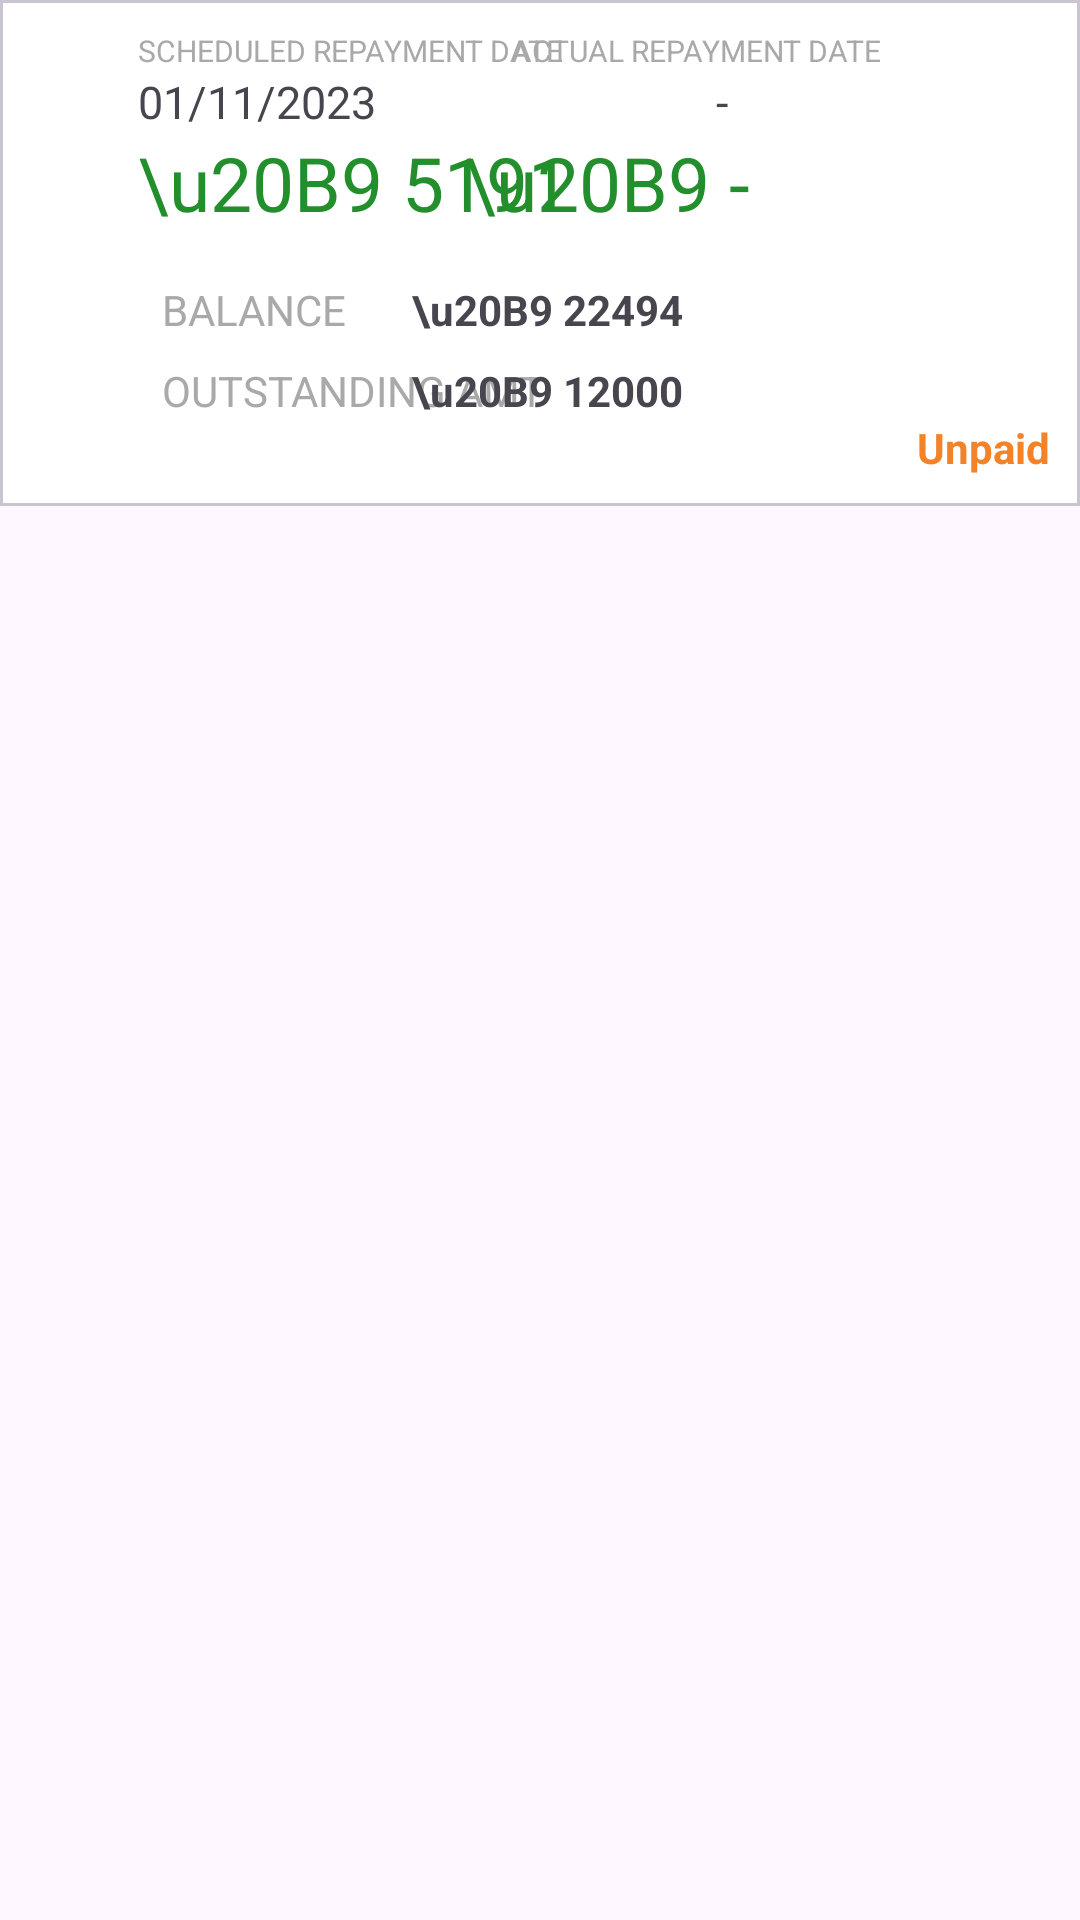

Here is an Android app screen rendered from its layout file. Give the layout XML and the strings, colors and styles it references.
<!-- AndroidManifest.xml: application theme Theme.Appv1 -->
<!-- res/layout/repayment_card.xml -->
<?xml version="1.0" encoding="utf-8"?>
<LinearLayout
    xmlns:android="http://schemas.android.com/apk/res/android"
    xmlns:app="http://schemas.android.com/apk/res-auto"
    xmlns:tools="http://schemas.android.com/tools"
    android:id="@+id/singleCard"
    android:layout_width="match_parent"
    android:layout_height="wrap_content"
    android:padding="0dp"
    android:layout_margin="2dp"
    android:orientation="vertical"

    >


    <com.google.android.material.card.MaterialCardView
        android:layout_width="match_parent"
        android:layout_height="wrap_content"
        style="@style/CardViewNoBorder"
        >

        <androidx.constraintlayout.widget.ConstraintLayout
            android:layout_width="match_parent"
            android:layout_height="match_parent"
            android:padding="10dp">


            <TextView
                android:id="@+id/textView6"
                android:layout_width="wrap_content"
                android:layout_height="wrap_content"
                android:layout_marginEnd="292dp"
                android:text="01/11/2023"
                android:textSize="15sp"
                app:layout_constraintEnd_toEndOf="parent"
                app:layout_constraintHorizontal_bias="0.0"
                app:layout_constraintStart_toStartOf="@+id/textView8"
                app:layout_constraintTop_toBottomOf="@+id/textView8" />

            <TextView
                android:id="@+id/textView10"
                android:layout_width="wrap_content"
                android:layout_height="wrap_content"
                android:layout_marginEnd="44dp"
                android:text=" -  "
                android:textSize="15sp"
                app:layout_constraintEnd_toEndOf="@+id/textView9"
                app:layout_constraintTop_toBottomOf="@+id/textView9" />

            <TextView
                android:id="@+id/textView7"
                android:layout_width="wrap_content"
                android:layout_height="wrap_content"
                android:layout_marginTop="0dp"
                android:text="\u20B9 5191 "
                android:textColor="@color/light_green"
                android:textSize="25sp"
                app:layout_constraintStart_toStartOf="@+id/textView6"
                app:layout_constraintTop_toBottomOf="@+id/textView6" />

            <TextView
                android:id="@+id/textView11"
                android:layout_width="wrap_content"
                android:layout_height="wrap_content"
                android:text="\u20B9 -"
                android:textColor="@color/light_green"
                android:textSize="25sp"
                app:layout_constraintEnd_toEndOf="@+id/textView10"
                app:layout_constraintTop_toBottomOf="@+id/textView10" />

            <TextView
                android:id="@+id/textView8"
                android:layout_width="wrap_content"
                android:layout_height="wrap_content"
                android:layout_marginStart="36dp"
                android:text="SCHEDULED REPAYMENT DATE"
                android:textColor="@color/dark_grey"
                android:textSize="10sp"
                app:layout_constraintStart_toStartOf="parent"
                app:layout_constraintTop_toTopOf="parent" />

            <TextView
                android:id="@+id/textView9"
                android:layout_width="wrap_content"
                android:layout_height="wrap_content"
                android:layout_marginEnd="56dp"
                android:text="ACTUAL REPAYMENT DATE"
                android:textColor="@color/dark_grey"
                android:textSize="10sp"
                app:layout_constraintEnd_toEndOf="parent"
                app:layout_constraintTop_toTopOf="@+id/textView8" />

            <TextView
                android:id="@+id/textView12"
                android:layout_width="wrap_content"
                android:layout_height="wrap_content"
                android:text="Unpaid"
                android:textColor="@color/orange"
                android:textStyle="bold"
                app:layout_constraintEnd_toEndOf="parent"
                app:layout_constraintTop_toBottomOf="@+id/textView25" />

            <TextView
                android:id="@+id/textView16"
                android:layout_width="wrap_content"
                android:layout_height="wrap_content"
                android:layout_marginStart="8dp"
                android:layout_marginTop="16dp"
                android:text="BALANCE"
                android:textColor="@color/dark_grey"
                app:layout_constraintStart_toStartOf="@+id/textView7"
                app:layout_constraintTop_toBottomOf="@+id/textView7" />

            <TextView
                android:id="@+id/textView22"
                android:layout_width="wrap_content"
                android:layout_height="wrap_content"
                android:layout_marginTop="8dp"
                android:text="OUTSTANDING AMT"
                android:textColor="@color/dark_grey"
                app:layout_constraintStart_toStartOf="@+id/textView16"
                app:layout_constraintTop_toBottomOf="@+id/textView16" />

            <TextView
                android:id="@+id/textView24"
                android:layout_width="wrap_content"
                android:layout_height="wrap_content"

                android:layout_marginEnd="120dp"
                android:text="\u20B9 22494"
                android:textStyle="bold"
                app:layout_constraintEnd_toEndOf="parent"
                app:layout_constraintHorizontal_bias="0.908"
                app:layout_constraintStart_toEndOf="@+id/textView16"
                app:layout_constraintTop_toTopOf="@+id/textView16" />

            <TextView
                android:id="@+id/textView25"
                android:layout_width="wrap_content"
                android:layout_height="wrap_content"

                android:layout_marginTop="8dp"
                android:text="\u20B9 12000"
                android:textStyle="bold"
                app:layout_constraintEnd_toEndOf="@+id/textView24"
                app:layout_constraintTop_toBottomOf="@+id/textView24" />


        </androidx.constraintlayout.widget.ConstraintLayout>
    </com.google.android.material.card.MaterialCardView>
</LinearLayout>
<!-- resources referenced by this layout -->
<resources>
  <color name="dark_grey">#A9A9A9</color>
  <color name="light_green">#228F2C</color>
  <color name="orange">#F48327</color>
  <style name="CardViewNoBorder">
          <item name="cardCornerRadius">0dp</item> 
          <item name="cardElevation">0dp</item> 
          <item name="cardBackgroundColor">@android:color/white</item> 
          <item name="android:padding">0dp</item> 
      </style>
  <style name="Theme.Appv1" parent="Base.Theme.Appv1" />
  <style name="Base.Theme.Appv1" parent="Theme.Material3.DayNight.NoActionBar">
          <item name="android:statusBarColor">@color/light_green</item>
          
          
      </style>
</resources>
